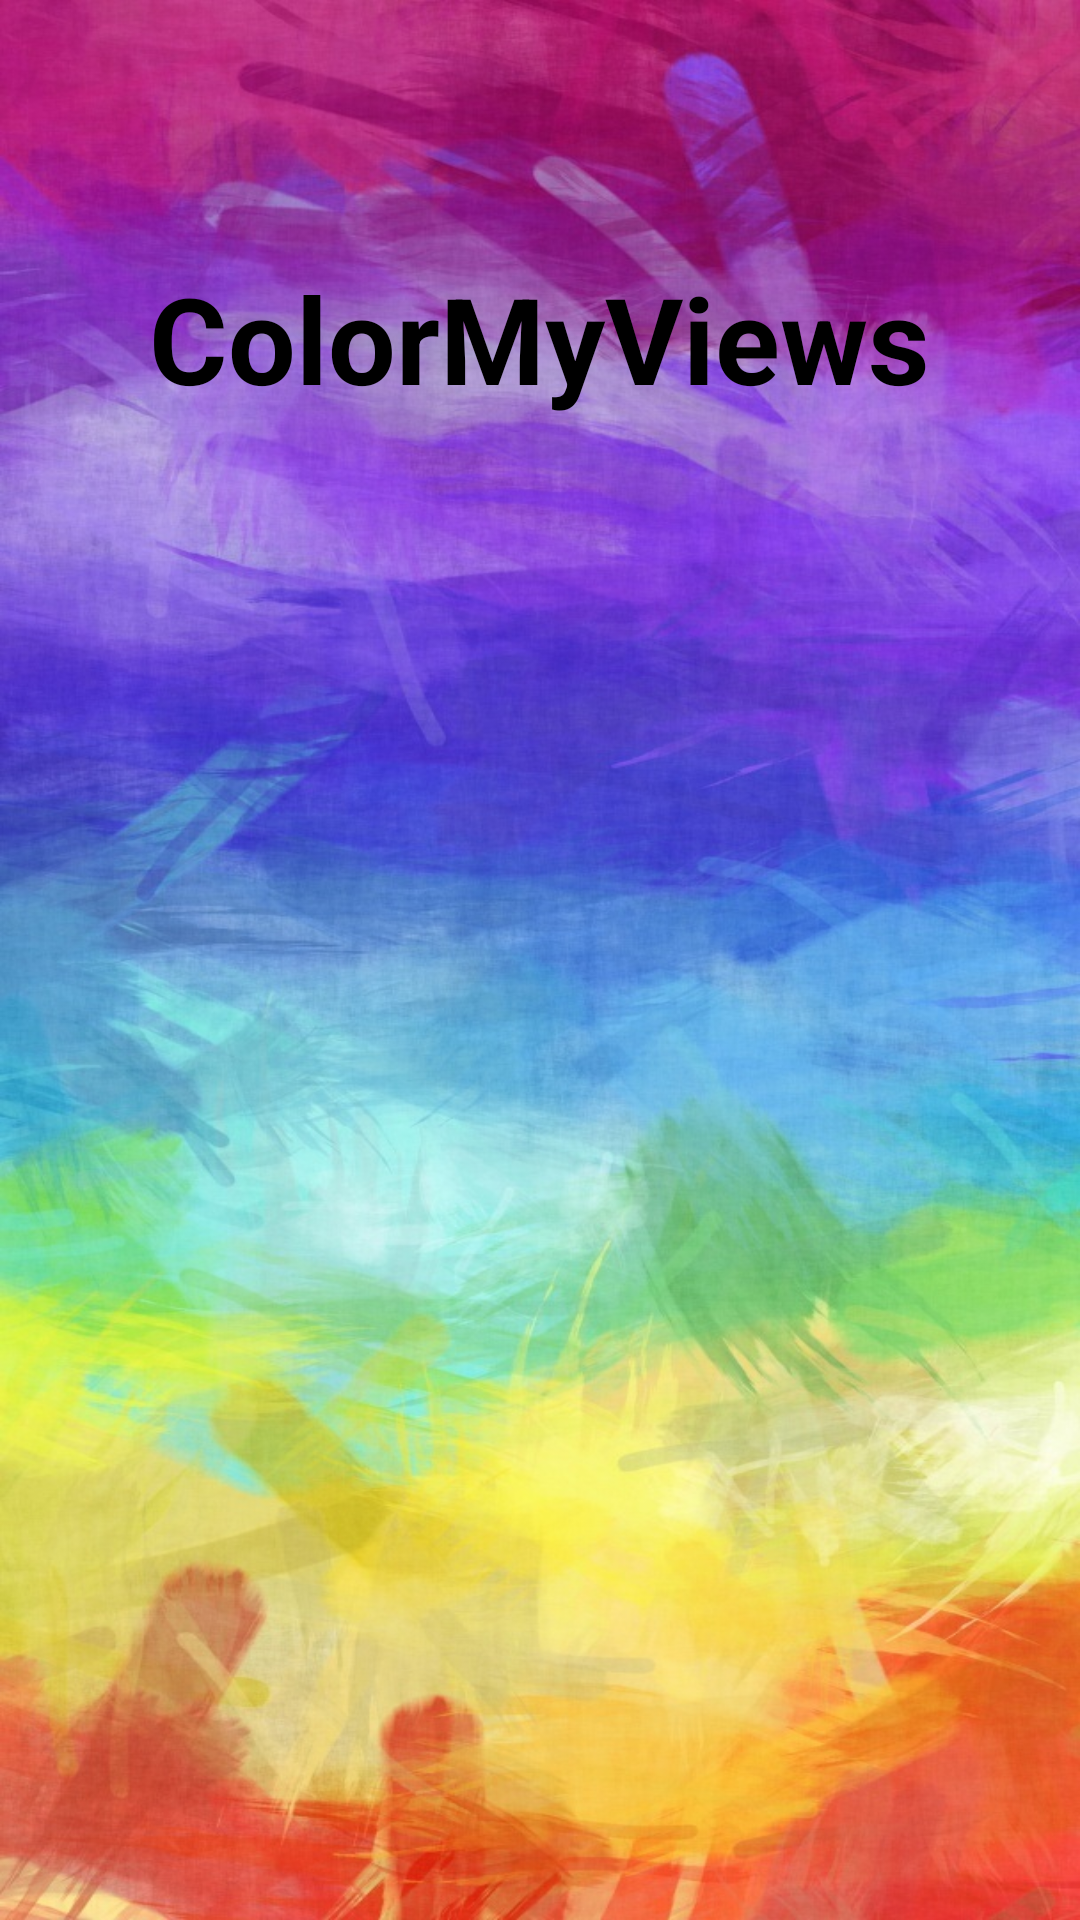

Layout XML and referenced resources for this Android screen:
<!-- AndroidManifest.xml: application theme Theme.ColorMyViews -->
<!-- res/layout/activity_splash.xml -->
<?xml version="1.0" encoding="utf-8"?>
<androidx.constraintlayout.widget.ConstraintLayout xmlns:android="http://schemas.android.com/apk/res/android"
    xmlns:app="http://schemas.android.com/apk/res-auto"
    xmlns:tools="http://schemas.android.com/tools"
    android:layout_width="match_parent"
    android:layout_height="match_parent"
    android:background="@drawable/back_splash"
    tools:context=".SplashActivity">


    <TextView
        android:id="@+id/textView"
        android:layout_width="322dp"
        android:layout_height="114dp"
        android:gravity="center"
        android:text="ColorMyViews"
        android:textColor="@color/black"
        android:textSize="40sp"
        android:textStyle="bold"
        app:layout_constraintBottom_toBottomOf="parent"
        app:layout_constraintEnd_toEndOf="parent"
        app:layout_constraintHorizontal_bias="0.494"
        app:layout_constraintStart_toStartOf="parent"
        app:layout_constraintTop_toTopOf="parent"
        app:layout_constraintVertical_bias="0.106" />
</androidx.constraintlayout.widget.ConstraintLayout>
<!-- resources referenced by this layout -->
<resources>
  <color name="black">#FF000000</color>
  <!-- drawable back_splash: jpg bitmap (drawable-v24, 198387 bytes) -->
  <style name="Theme.ColorMyViews" parent="Theme.MaterialComponents.DayNight.NoActionBar">
          
          <item name="colorPrimary">@color/purple_500</item>
          <item name="colorPrimaryVariant">@color/purple_700</item>
          <item name="colorOnPrimary">@color/white</item>
          
          <item name="colorSecondary">@color/teal_200</item>
          <item name="colorSecondaryVariant">@color/teal_700</item>
          <item name="colorOnSecondary">@color/black</item>
          
          <item name="android:statusBarColor" tools:targetApi="l">?attr/colorPrimaryVariant</item>
          
      </style>
  <color name="purple_500">#FF6200EE</color>
  <color name="purple_700">#FF3700B3</color>
  <color name="white">#FFFFFFFF</color>
  <color name="teal_200">#FF03DAC5</color>
  <color name="teal_700">#FF018786</color>
</resources>
